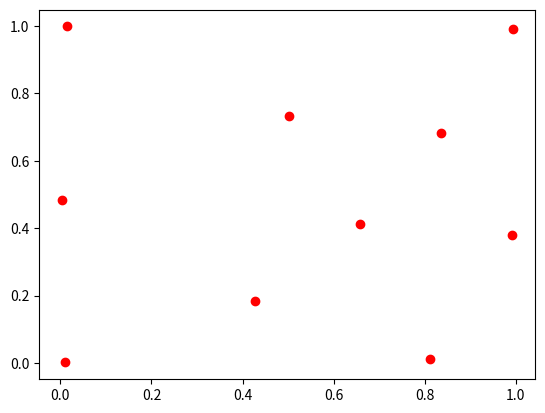

This figure's Python source:
import numpy as np
import matplotlib.pyplot as plt

#np.set_printoptions(precision=3, suppress=False, threshold=5)
np.random.seed(1314)

# generate data set
D = np.random.uniform([0, 0], [1, 1], size=(10000, 2))

# randomly select the first center
indexs = np.random.choice(10000, 1)
centers = D[indexs, :]

#plt.plot(np.transpose(D)[0], np.transpose(D)[1], 'bo')

# compute rest of the centers
for i in range(9):
    row = np.size(centers, 0)
    total_dists = []
    for j in range(10000):
        distances = []
        for k in range(row):
            dist = np.linalg.norm(D[j] - centers[k])
            distances.append(dist)
        total_dists.append(min(distances))
    index = total_dists.index(max(total_dists))
    centers = np.append(centers, D[[index], :], axis=0)

print(centers)

plt.plot(np.transpose(centers)[0], np.transpose(centers)[1], 'ro')
plt.show()


